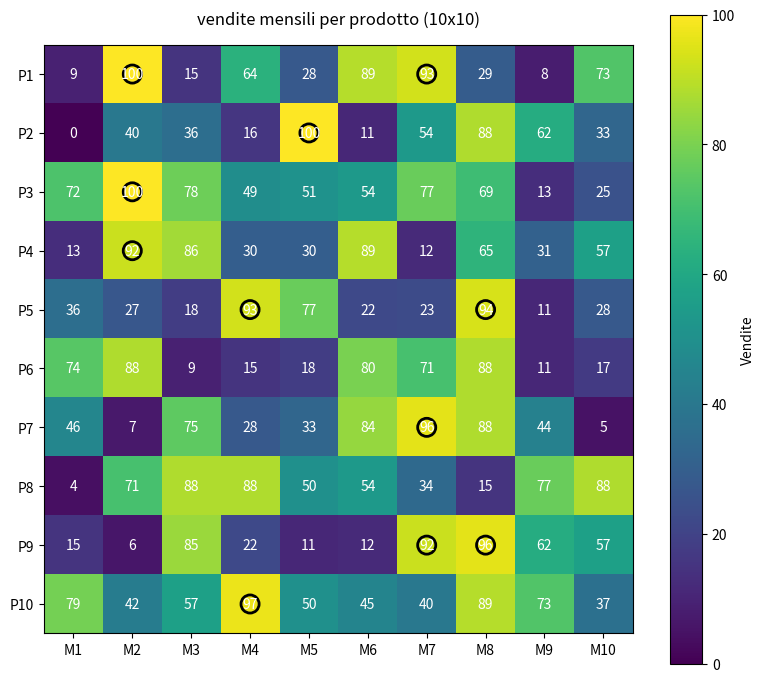
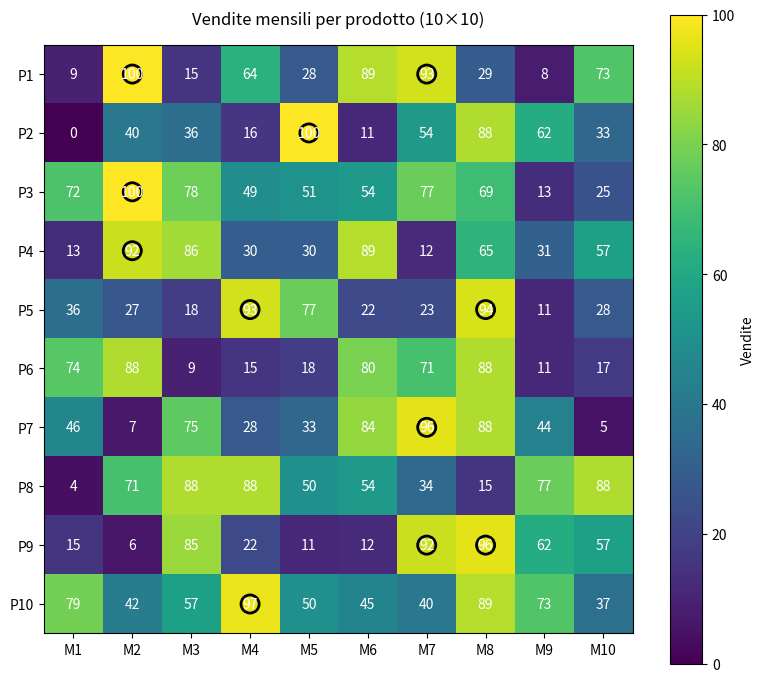
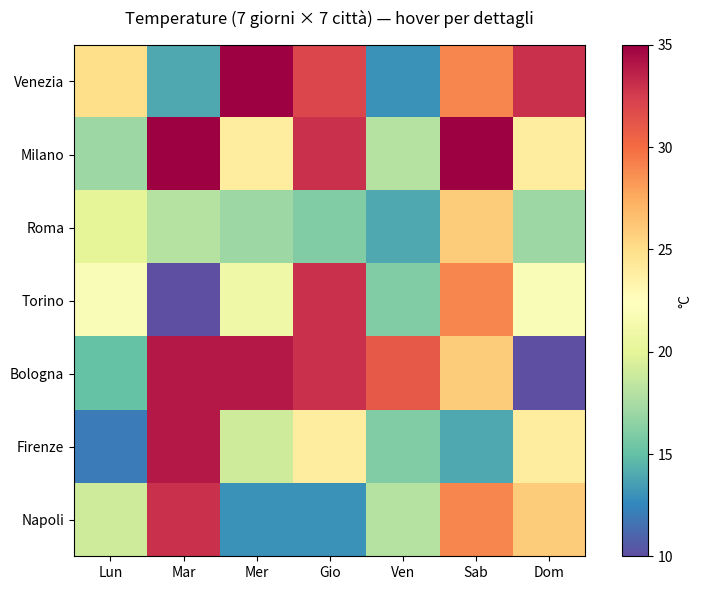
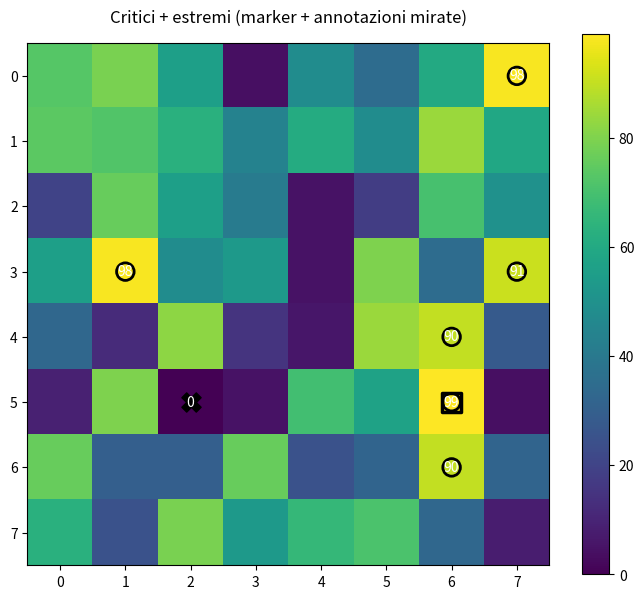

The script that saved these images, in order:
import numpy as np
import matplotlib.pyplot as plt

def sales_heatmap_10x10(threshold=90, seed=10):
    """
    Heatmap 10x10: vendite mensili (colonne) per prodotto (righe).
    - Annotazioni: valore in ogni cella
    - Marker automatici: cerchio su valori > threshold
    """

    np.random.seed(seed)
    sales = np.random.randint(0,101, (10,10))

    months = [f"M{m+1}" for m in range(10)]
    products = [f"P{p+1}" for p in range(10)]

    fig, ax = plt.subplots(figsize=(8,7))
    im = ax.imshow(sales, cmap="viridis", interpolation="nearest")
    cbar = plt.colorbar(im, ax=ax)
    cbar.set_label("Vendite")

    ax.set_xticks(range(10), months)
    ax.set_yticks(range(10), products)
    ax.set_title("vendite mensili per prodotto (10x10)", pad =15)

    for i in range(10):
        for j in range(10):
            ax.text(j , i, str(sales[i,j]), ha="center", va="center", color="white")
            if sales[i, j]>threshold:
                ax.scatter(j, i, s=170, facecolors="none", edgecolors="black", linewidths=2)

    fig.tight_layout()
    plt.show()

sales_heatmap_10x10(threshold=90)



# stesso esercizio senza def

import numpy as np
import matplotlib.pyplot as plt

threshold = 90
seed = 10

np.random.seed(seed)
sales = np.random.randint(0, 101, (10, 10))

months = [f"M{m+1}" for m in range(10)]
products = [f"P{p+1}" for p in range(10)]

fig, ax = plt.subplots(figsize=(8, 7))

im = ax.imshow(sales, cmap="viridis", interpolation="nearest")
cbar = plt.colorbar(im, ax=ax)
cbar.set_label("Vendite")

ax.set_xticks(range(10), months)
ax.set_yticks(range(10), products)
ax.set_title("Vendite mensili per prodotto (10×10)", pad=15)

for i in range(10):
    for j in range(10):
        ax.text(j, i, str(sales[i, j]), ha="center", va="center", color="white")
        if sales[i, j] > threshold:
            ax.scatter(j, i, s=170, facecolors="none", edgecolors="black", linewidths=2)

fig.tight_layout()
plt.show()


#ESERCIZIO 3
'''
heatmap interattiva meteo (7 giorni x 7 città)
con dettagli al passaggio del mouse.
'''

import numpy as np
import matplotlib.pyplot as plt

def interactive_weather_heatmap(seed=7):
    """
    Heatmap 7x7 di temperature.
    Hover: mostra città, giorno e temperatura della cella sotto il cursore.
    """
    np.random.seed(seed)
    temps = np.random.randint(10, 36, (7, 7))  # 10..35

    days = ["Lun", "Mar", "Mer", "Gio", "Ven", "Sab", "Dom"]
    cities = ["Venezia", "Milano", "Roma", "Torino", "Bologna", "Firenze", "Napoli"]

    fig, ax = plt.subplots(figsize=(8, 6))
    im = ax.imshow(temps, cmap="Spectral_r", interpolation="nearest") # "Spectral_r" : scala dai colori "meteo" con inversione _r (reversed)
    cbar = plt.colorbar(im, ax=ax)
    cbar.set_label("°C")

    ax.set_xticks(range(7), days)
    ax.set_yticks(range(7), cities)
    ax.set_title("Temperature (7 giorni × 7 città) — hover per dettagli", pad=15)

    annot = ax.annotate(
        "",
        xy=(0, 0),
        xytext=(12, 12),
        textcoords="offset points",
        bbox=dict(boxstyle="round", fc="white", alpha=0.9),
        arrowprops=dict(arrowstyle="->")
    )
    annot.set_visible(False)

    def update(event):
        if event.inaxes != ax or event.xdata is None or event.ydata is None:
            annot.set_visible(False)
            fig.canvas.draw_idle()
            return

        x = int(event.xdata + 0.5)  # giorno (colonna)
        y = int(event.ydata + 0.5)  # città (riga)

        if 0 <= x < 7 and 0 <= y < 7:
            annot.xy = (x, y)
            annot.set_text(f"{cities[y]} • {days[x]} → {temps[y, x]} °C")
            annot.set_visible(True)
        else:
            annot.set_visible(True)

        fig.canvas.draw_idle()

    fig.canvas.mpl_connect("motion_notify_event", update)
    plt.tight_layout()
    plt.show()

interactive_weather_heatmap()


# Esercizio 4 
# combina annotazioni dinamiche 
# + marker automatici per evidenziare valori critici e valori estremi insieme.


import numpy as np
import matplotlib.pyplot as plt

def heatmap_critical_and_extremes(size=8, critical_thr=85, seed=21):
    """
    Heatmap con:
    - marker su valori critici (> critical_thr)
    - marker speciale su massimo e minimo assoluti
    - annotazioni testuali solo su celle evidenziate (meno rumore)
    """
    np.random.seed(seed)
    data = np.random.randint(0, 100, (size, size))

    # Trova estremi
    min_pos = np.unravel_index(np.argmin(data), data.shape)
    max_pos = np.unravel_index(np.argmax(data), data.shape)

    fig, ax = plt.subplots(figsize=(7, 6))
    im = ax.imshow(data, cmap="viridis", interpolation="nearest")
    plt.colorbar(im, ax=ax)

    ax.set_title("Critici + estremi (marker + annotazioni mirate)", pad=15)

    for i in range(size):
        for j in range(size):
            val = data[i, j]

            is_critical = val > critical_thr
            is_min = (i, j) == min_pos
            is_max = (i, j) == max_pos

            # Marker per critici
            if is_critical:
                ax.scatter(j, i, s=160, facecolors="none", edgecolors="black", linewidths=2)

            # Marker per estremi
            if is_max:
                ax.scatter(j, i, s=190, marker="s", facecolors="none", edgecolors="black", linewidths=2.5)
            if is_min:
                ax.scatter(j, i, s=190, marker="X", color="black")

            # Annotazioni solo dove serve
            if is_critical or is_min or is_max:
                ax.text(j, i, str(val), ha="center", va="center", color="white")

    plt.tight_layout()
    plt.show()

heatmap_critical_and_extremes()
